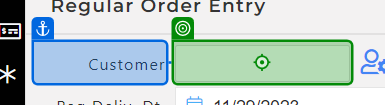
Task: Test Automation Project
Workflow: TC_070_Check_Item_Details_Info_At_The_Bottom_Of_Screen

Step 1 [then]: type "[I_DataRow("Customer").ToString + "[k(Enter)]"]" into 'Customer'

Step 2: click (no picture)

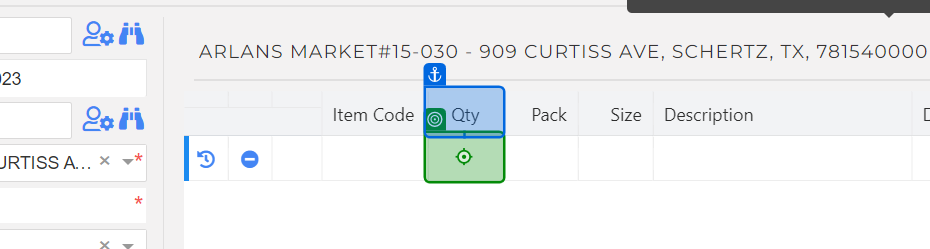
Step 3: click

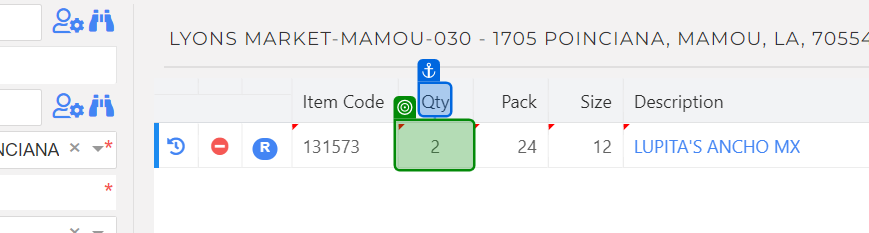
Step 4: get-text from 'Qty'

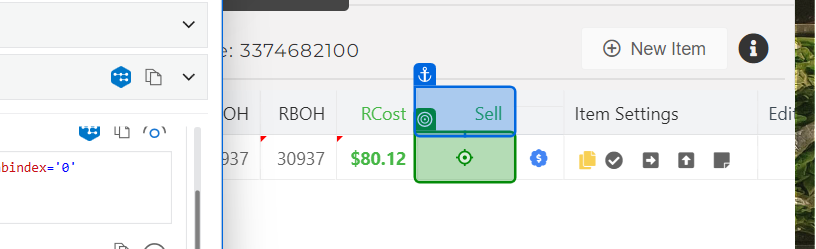
Step 5: type "[I_DataRow("Sell/Price").ToString + "[k(Tab)]"]" into 'Sell'

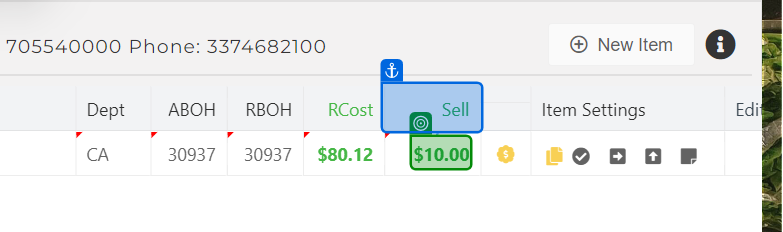
Step 6: get-text from 'Sell'

Step 7 [try]: check (no picture)

Step 8 [try]: click on 'Confirm to Leave the Page' (no picture)

Step 9 [try]: click on 'Profile Logo' (no picture)

Step 10: click on 'Sign Out' (no picture)

Step 11: click on 'New Order Button' (no picture)

Step 12: get-text (no picture) (repeated 2 times)

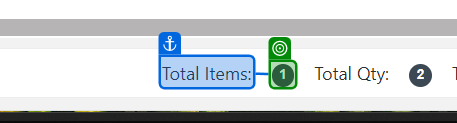
Step 14: get-text from 'Total Items'

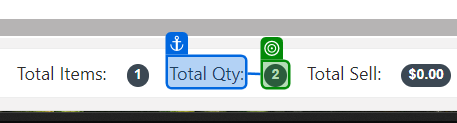
Step 15: get-text from 'Total Qty'

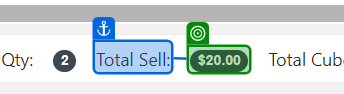
Step 16: get-text from 'Total Sell'